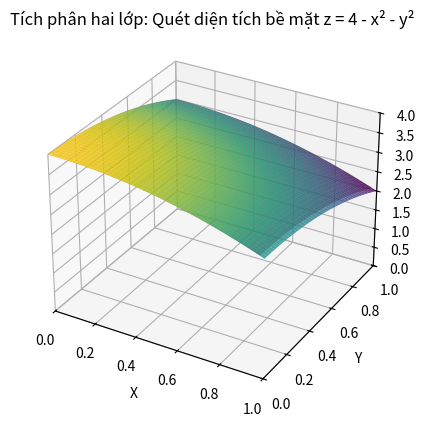

Write the Python code that produced this figure.
import numpy as np
import matplotlib.pyplot as plt
from mpl_toolkits.mplot3d import Axes3D
from matplotlib import animation

# Thiết lập dữ liệu
x = np.linspace(0, 1, 50)
y = np.linspace(0, 1, 50)
X, Y = np.meshgrid(x, y)
Z = 4 - X**2 - Y**2

# Tạo figure và axes
fig = plt.figure()
ax = fig.add_subplot(111, projection='3d')

# Vẽ bề mặt
surf = ax.plot_surface(X, Y, Z, cmap='viridis', alpha=0.8)
ax.set_xlabel('X')
ax.set_ylabel('Y')
ax.set_zlabel('Z')

# Hàm khởi tạo animation
def init():
    return surf,

# Hàm cập nhật animation: mô phỏng quá trình tích phân
def animate(i):
    ax.clear()
    ax.plot_surface(X, Y, Z, cmap='viridis', alpha=0.8)
    # Vẽ các lát cắt dọc theo x
    x_slice = np.linspace(0, i/50, 50)
    X_slice, Y_slice = np.meshgrid(x_slice, y)
    Z_slice = 4 - X_slice**2 - Y_slice**2
    ax.plot_surface(X_slice, Y_slice, Z_slice, color='red', alpha=0.5)
    ax.set_xlabel('X')
    ax.set_ylabel('Y')
    ax.set_zlabel('Z')
    ax.set_title('Tích phân hai lớp: Quét diện tích bề mặt z = 4 - x² - y²')
    ax.set_xlim(0, 1)
    ax.set_ylim(0, 1)
    ax.set_zlim(0, 4)
    return surf,

# Tạo animation
ani = animation.FuncAnimation(fig, animate, init_func=init, frames=50, interval=100, blit=False)

ani.save('double_integral_1.gif', writer='pillow', fps=15)


# Hàm khởi tạo animation
# def init2():
#     # Vẽ toàn bộ bề mặt trên (z = 4 - x^2 - y^2)
#     ax.plot_surface(X, Y, Z, cmap='viridis', alpha=0.7, edgecolor='none')
#     # Vẽ mặt đáy (z = 0)
#     Z_bottom = np.zeros_like(X)
#     ax.plot_surface(X, Y, Z_bottom, color='gray', alpha=0.5)
#     ax.set_xlabel('X')
#     ax.set_ylabel('Y')
#     ax.set_zlabel('Z')
#     ax.set_title('Tích phân hai lớp: Quét khối thể tích z = 4 - x² - y²')
#     ax.set_xlim(0, 1)
#     ax.set_ylim(0, 1)
#     ax.set_zlim(0, 4)
#     return ax,

# # Hàm cập nhật animation: quét từng lát cắt của khối thể tích
# def animate2(i):
#     ax.clear()
    
#     # Vẽ toàn bộ bề mặt trên (z = 4 - x^2 - y^2)
#     ax.plot_surface(X, Y, Z, cmap='viridis', alpha=0.7, edgecolor='none')
    
#     # Vẽ mặt đáy (z = 0)
#     Z_bottom = np.zeros_like(X)
#     ax.plot_surface(X, Y, Z_bottom, color='gray', alpha=0.5)
    
#     # Quét khối thể tích theo x
#     x_slice = np.linspace(0, i/50, 50)  # Quét từ x = 0 đến x = i/50
#     X_slice, Y_slice = np.meshgrid(x_slice, y)
#     Z_slice = 4 - X_slice**2 - Y_slice**2
    
#     # Vẽ bề mặt trên của lát cắt
#     ax.plot_surface(X_slice, Y_slice, Z_slice, color='red', alpha=0.5)
    
#     # Vẽ mặt đáy của lát cắt
#     Z_bottom_slice = np.zeros_like(X_slice)
#     ax.plot_surface(X_slice, Y_slice, Z_bottom_slice, color='gray', alpha=0.5)
    
#     # Vẽ các mặt bên của lát cắt
#     # Mặt bên tại x = i/50 (mặt quét)
#     x_val = i/50
#     y_side = y
#     x_side = np.full_like(y, x_val)
#     X_side, Y_side = np.meshgrid([x_val], y_side)
#     Z_side = 4 - X_side**2 - Y_side**2
#     Z_vals = np.linspace(0, Z_side, 50)
#     Y_vals, Z_vals = np.meshgrid(y_side, np.linspace(0, 1, 50))
#     X_vals = np.full_like(Y_vals, x_val)
#     ax.plot_surface(X_vals, Y_vals, Z_vals * Z_side, color='blue', alpha=0.3)
    
#     # Mặt bên tại y = 0 và y = 1 cho lát cắt
#     for y_val in [0, 1]:
#         x_side = x_slice
#         y_side = np.full_like(x_slice, y_val)
#         X_side, Y_side = np.meshgrid(x_side, [y_val])
#         Z_side = 4 - X_side**2 - Y_side**2
#         Z_vals = np.linspace(0, Z_side, 50)
#         X_vals, Z_vals = np.meshgrid(x_side, np.linspace(0, 1, 50))
#         Y_vals = np.full_like(X_vals, y_val)
#         ax.plot_surface(X_vals, Y_vals, Z_vals * Z_side, color='blue', alpha=0.3)
    
#     # Đặt lại nhãn và giới hạn
#     ax.set_xlabel('X')
#     ax.set_ylabel('Y')
#     ax.set_zlabel('Z')
#     ax.set_title('Tích phân hai lớp: Quét khối thể tích z = 4 - x² - y²')
#     ax.set_xlim(0, 1)
#     ax.set_ylim(0, 1)
#     ax.set_zlim(0, 4)
#     return ax,

# # Tạo animation
# ani2 = animation.FuncAnimation(fig, animate2, init_func=init2, frames=50, interval=100, blit=False)

# ani2.save('double_integral_2.gif', writer='pillow', fps=15)
